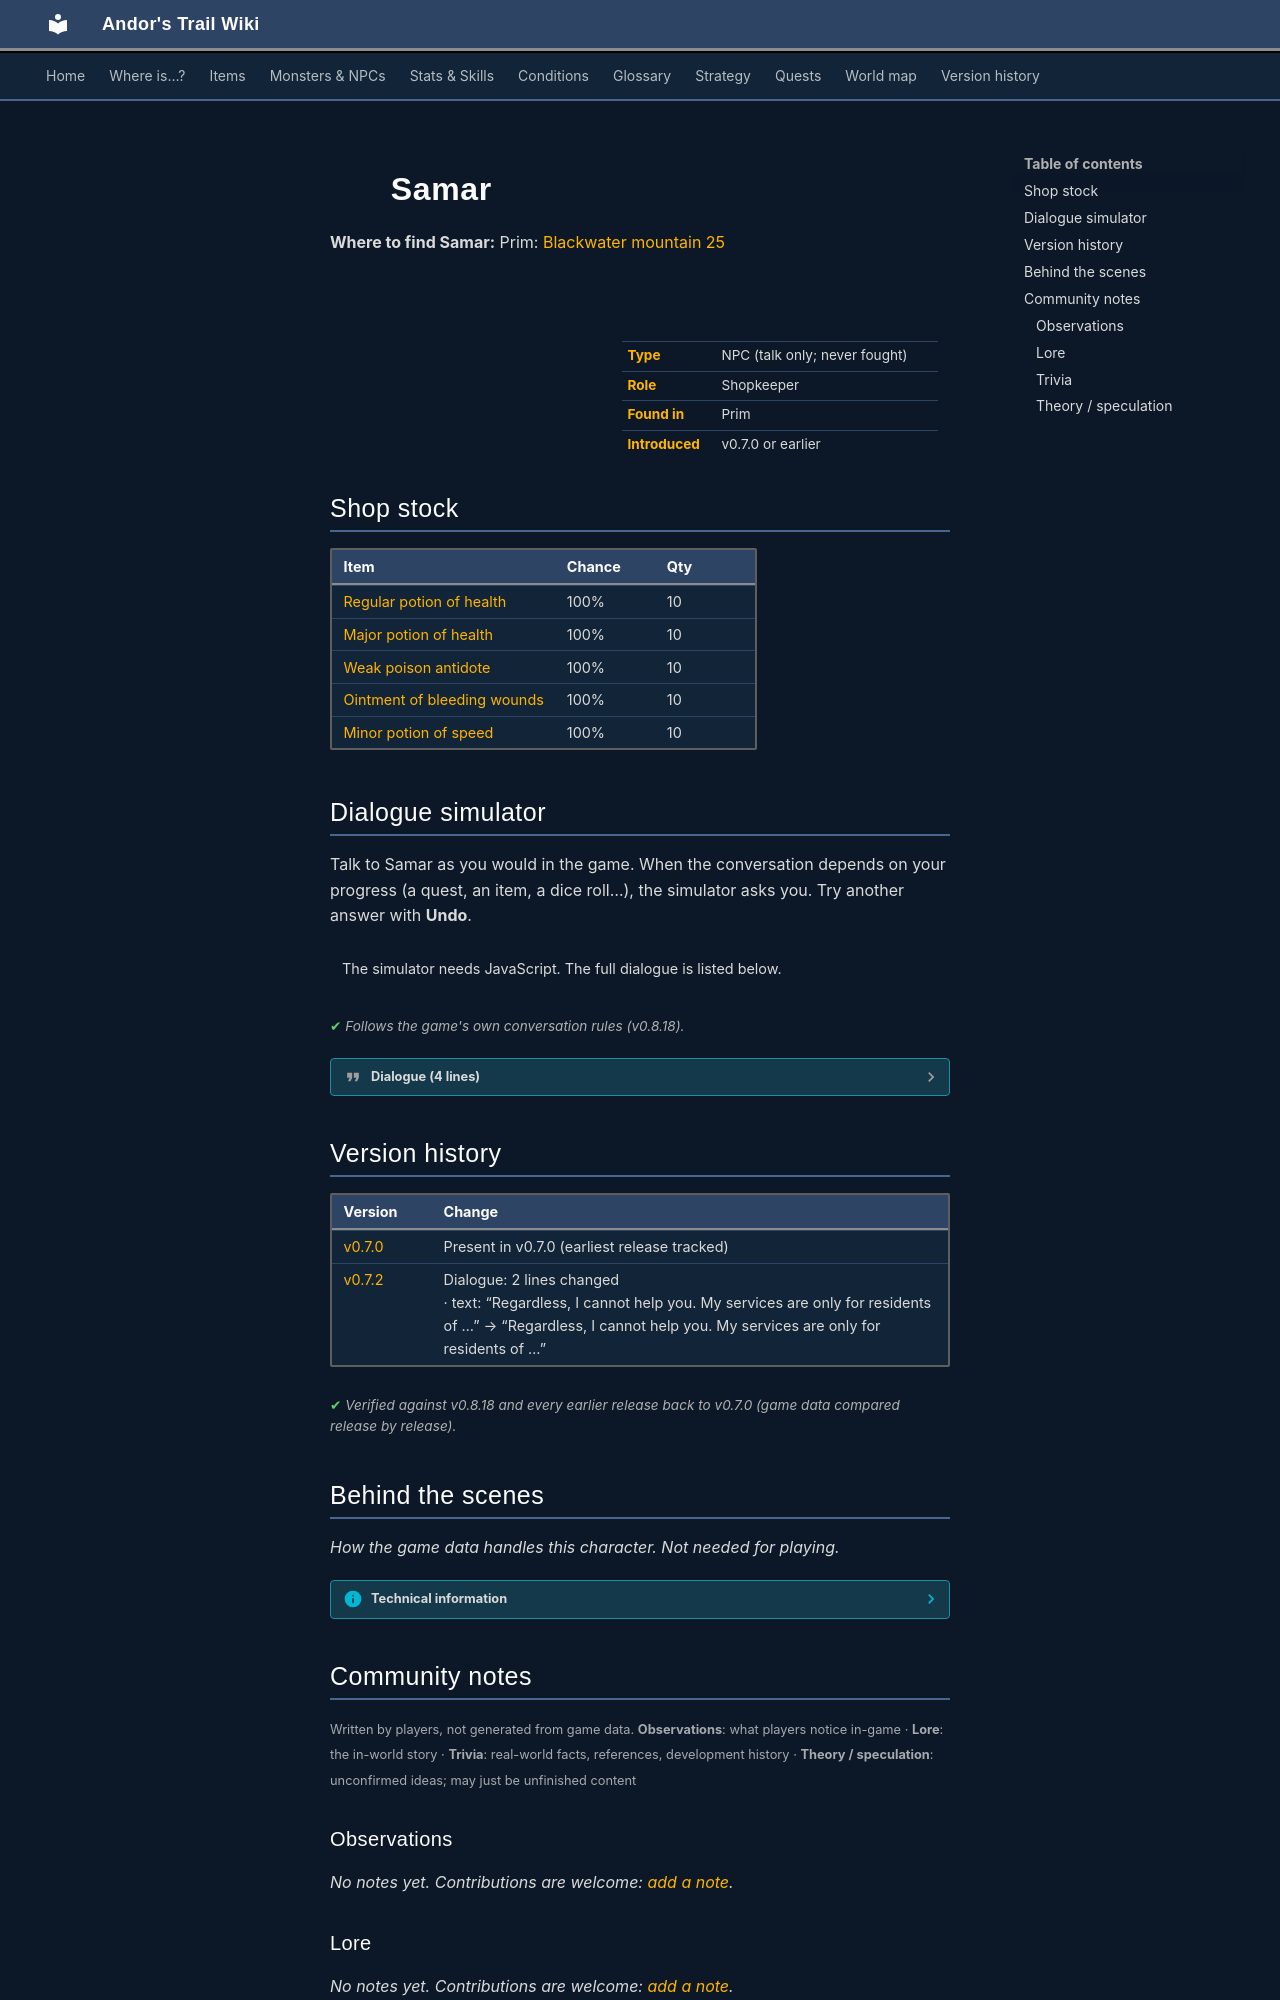

repository: asdfghjkl628/Andor-s-Trail-Wikiiii · page: monsters/samar/index.html · generator: mkdocs

---
description: "Samar is a non-player character (NPC) in Andor's Trail, found in Prim. Shopkeeper."
---

# ![](../assets/icons/monsters/monsters_rltiles2_93.png){ .sprite } Samar

**Where to find Samar:** Prim: [Blackwater mountain 25](../maps/blackwater_mountain25.md#pin-npc-samar)

<div class="infobox" markdown>

<p class="ib-img"><img class="sprite" src="../../assets/icons/monsters/monsters_rltiles2_93.png" alt=""></p>

| | |
|---|---|
| **Type** | NPC (talk only; never fought) |
| **Role** | Shopkeeper |
| **Found in** | Prim |
| **Introduced** | v0.7.0 or earlier |

</div>

## Shop stock

| Item | Chance | Qty |
|---|---|---|
| [Regular potion of health](../items/health.md) | 100% | 10 |
| [Major potion of health](../items/health_major2.md) | 100% | 10 |
| [Weak poison antidote](../items/pot_poison_weak_antidote.md) | 100% | 10 |
| [Ointment of bleeding wounds](../items/pot_bleeding_ointment.md) | 100% | 10 |
| [Minor potion of speed](../items/pot_speed_1.md) | 100% | 10 |

## Dialogue simulator

Talk to Samar as you would in the game. When the conversation depends on your progress (a quest, an item, a dice roll…), the simulator asks you. Try another answer with **Undo**.

<div class="dlg-sim" data-src="../../assets/dialogue/prim_priest.json" data-npc="Samar" markdown="0"><noscript>The simulator needs JavaScript. The full dialogue is listed below.</noscript></div>

<p class="verified">Follows the game's own conversation rules (v0.8.18).</p>

??? quote "Dialogue (4 lines)"

    *Exactly as in the game files. Each line appears once; links jump to where a choice leads.*

    <span id="d-prim_priest"></span>**`prim_priest`** *(silent check: the first matching branch below is taken)*

    - branch 1 *(if reached stage 240 of [Clouded intent](../quests/prim_hunt.md#stage-240))* → [prim_priest_1](#d-prim_priest_1)
    - branch 2 → [prim_priest_2](#d-prim_priest_2)

    <span id="d-prim_priest_1"></span>**`prim_priest_1`** Samar: “Welcome friend! Would you like to browse my selection of fine potions and ointments?”

    - “Sure. Show me what you have.” → *shop opens*

    <span id="d-prim_priest_2"></span>**`prim_priest_2`** Samar: “Welcome traveller. Have you come to ask for help from me and my potions?”

    - Next → [prim_notrust](#d-prim_notrust)

    <span id="d-prim_notrust"></span>**`prim_notrust`** Samar: “Regardless, I cannot help you. My services are only for residents of Prim, and I don't trust you enough yet. You might be a spy from the Blackwater mountain settlement.”




## Version history

| Version | Change |
|---|---|
| [v0.7.0](../versions/0.7.0.md) | Present in v0.7.0 (earliest release tracked) |
| [v0.7.2](../versions/0.7.2.md) | Dialogue: 2 lines changed<br>· text: “Regardless, I cannot help you. My services are only for residents of …” → “Regardless, I cannot help you. My services are only for residents of …” |

<p class="verified">Verified against v0.8.18 and every earlier release back to v0.7.0 (game data compared release by release).</p>


## Behind the scenes

*How the game data handles this character. Not needed for playing.*

??? info "Technical information"

    | | |
    |---|---|
    | Entry ID | `samar` |
    | Type (wiki) | NPC |
    | Spawn group | `prim_priest` |
    | Loot table | `shop_samar` |
    | Conversation | `prim_priest` |
    | Faction | – |
    | Movement | – |
    | Icon | `monsters_rltiles2:93` |
    | Defined in | `res/raw/monsterlist_v069_npcs.json` |

    Raw data:

    ```json
    {
     "id": "samar",
     "name": "Samar",
     "iconID": "monsters_rltiles2:93",
     "monsterClass": "humanoid",
     "spawnGroup": "prim_priest",
     "phraseID": "prim_priest",
     "droplistID": "shop_samar"
    }
    ```


## Community notes

<small>Written by players, not generated from game data. **Observations**: what players notice in-game · **Lore**: the in-world story · **Trivia**: real-world facts, references, development history · **Theory / speculation**: unconfirmed ideas; may just be unfinished content</small>

### Observations

*No notes yet. Contributions are welcome: [add a note](https://github.com/asdfghjkl628/Andor-s-Trail-Wikiiii/new/main/notes/monsters?filename=samar.md&value=%23%23%20Observations%0A%0A%3C%21--%20what%20players%20notice%20in-game%20--%3E%0A%0A%23%23%20Lore%0A%0A%3C%21--%20the%20in-world%20story%20--%3E%0A%0A%23%23%20Trivia%0A%0A%3C%21--%20real-world%20facts%2C%20references%2C%20development%20history%20--%3E%0A%0A%23%23%20Theory%20/%20speculation%0A%0A%3C%21--%20unconfirmed%20ideas%3B%20may%20just%20be%20unfinished%20content%20--%3E%0A).*

### Lore

*No notes yet. Contributions are welcome: [add a note](https://github.com/asdfghjkl628/Andor-s-Trail-Wikiiii/new/main/notes/monsters?filename=samar.md&value=%23%23%20Observations%0A%0A%3C%21--%20what%20players%20notice%20in-game%20--%3E%0A%0A%23%23%20Lore%0A%0A%3C%21--%20the%20in-world%20story%20--%3E%0A%0A%23%23%20Trivia%0A%0A%3C%21--%20real-world%20facts%2C%20references%2C%20development%20history%20--%3E%0A%0A%23%23%20Theory%20/%20speculation%0A%0A%3C%21--%20unconfirmed%20ideas%3B%20may%20just%20be%20unfinished%20content%20--%3E%0A).*
